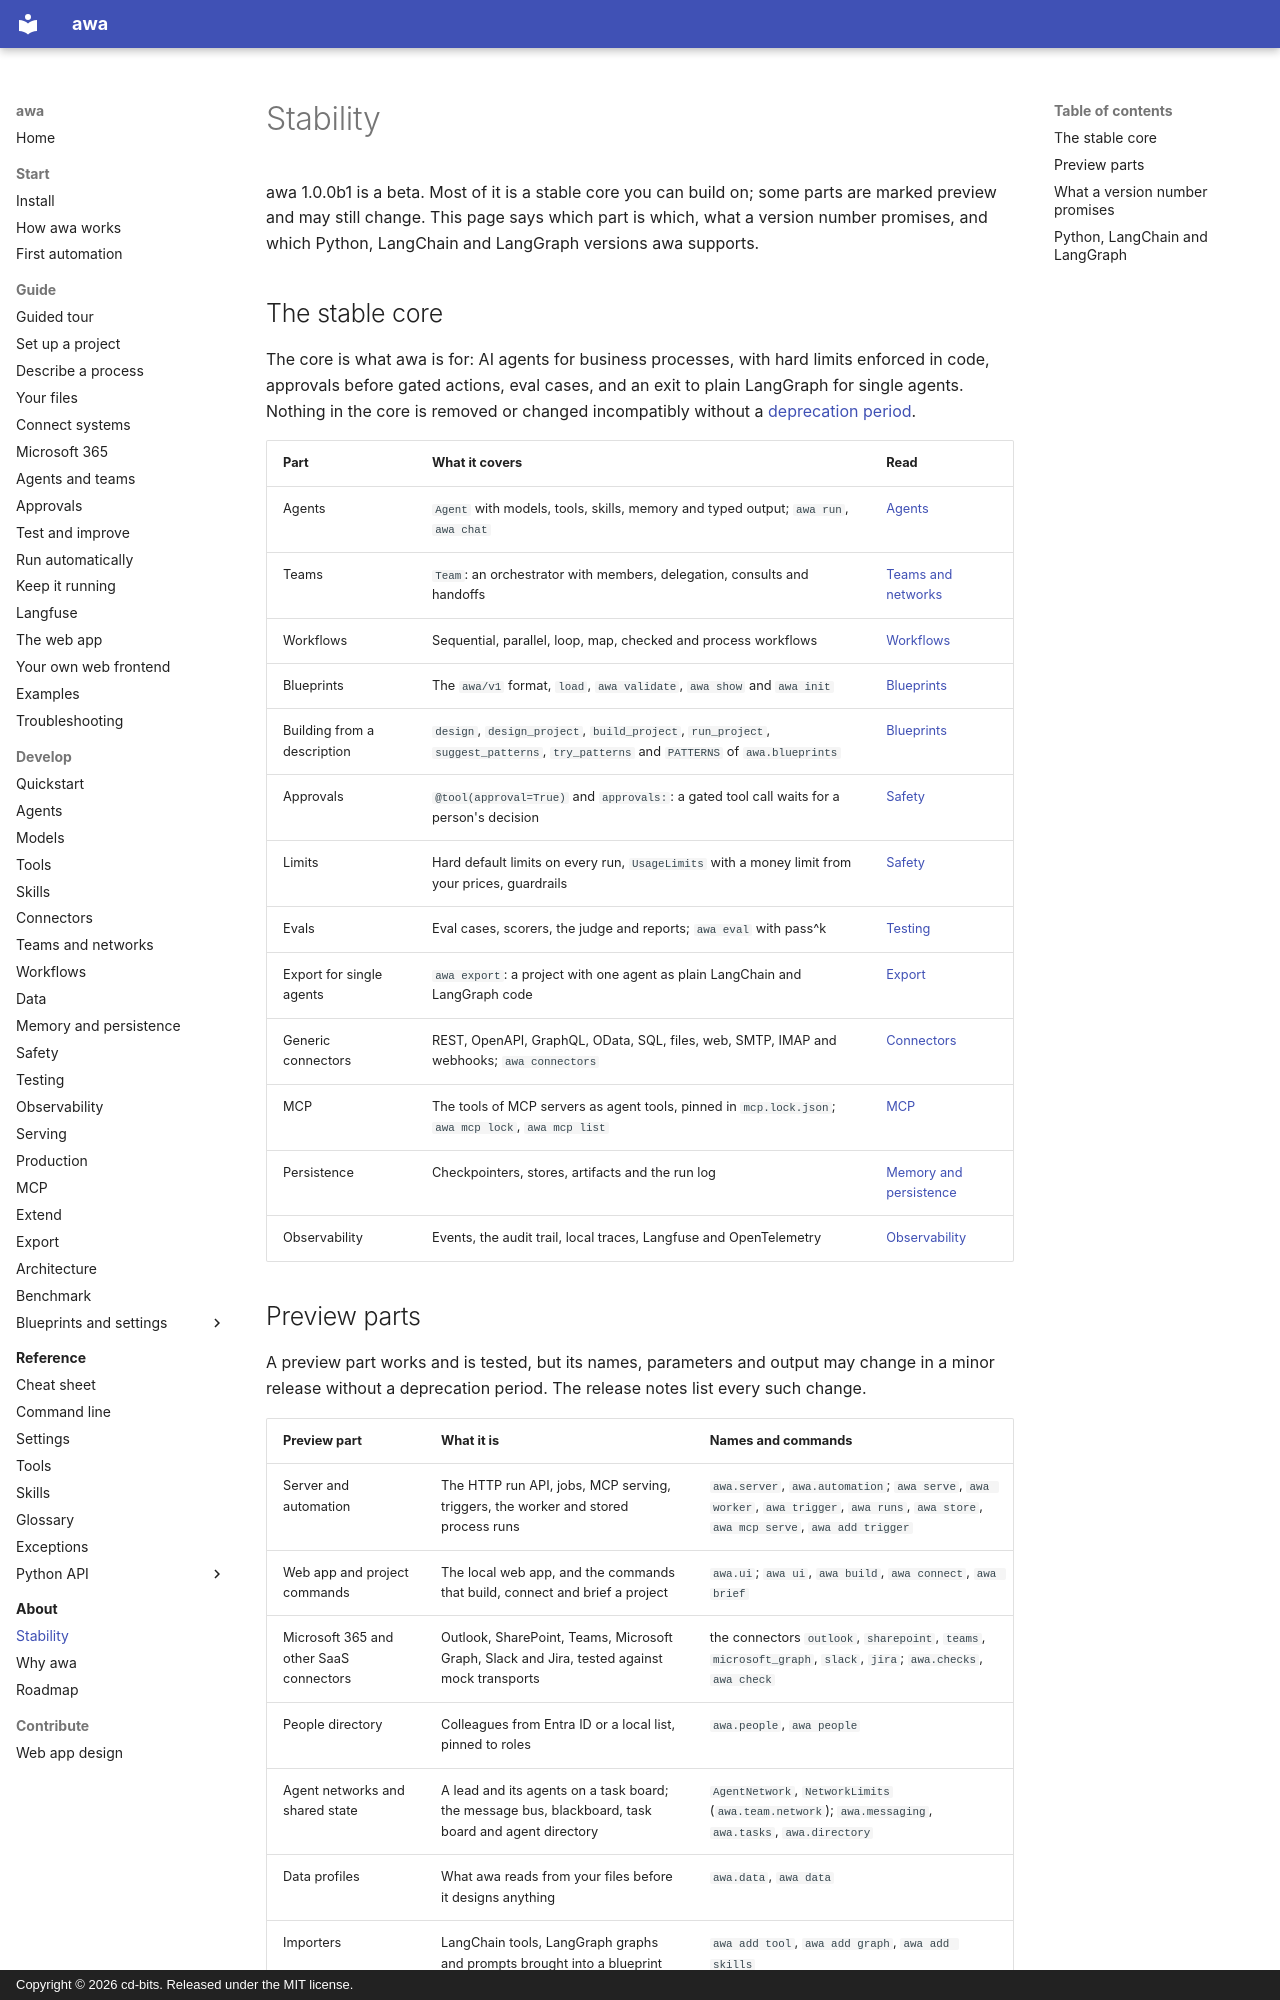

repository: awa-projekt/multiagent_orchestration · page: about/stability/index.html · generator: mkdocs · copyright: Copyright © 2026 cd-bits. Released under the MIT license.

# Stability

awa 1.0.0b1 is a beta. Most of it is a stable core you can build on; some parts are marked
preview and may still change. This page says which part is which, what a version number promises,
and which Python, LangChain and LangGraph versions awa supports.

## The stable core

The core is what awa is for: AI agents for business processes, with hard limits enforced in code,
approvals before gated actions, eval cases, and an exit to plain LangGraph for single agents.
Nothing in the core is removed or changed incompatibly without a
[deprecation period](#what-a-version-number-promises).

| Part | What it covers | Read |
| --- | --- | --- |
| Agents | `Agent` with models, tools, skills, memory and typed output; `awa run`, `awa chat` | [Agents](../develop/agents.md) |
| Teams | `Team`: an orchestrator with members, delegation, consults and handoffs | [Teams and networks](../develop/teams.md) |
| Workflows | Sequential, parallel, loop, map, checked and process workflows | [Workflows](../develop/workflows.md) |
| Blueprints | The `awa/v1` format, `load`, `awa validate`, `awa show` and `awa init` | [Blueprints](../develop/blueprints.md) |
| Building from a description | `design`, `design_project`, `build_project`, `run_project`, `suggest_patterns`, `try_patterns` and `PATTERNS` of `awa.blueprints` | [Blueprints](../develop/blueprints.md#designing-and-building-from-a-description) |
| Approvals | `@tool(approval=True)` and `approvals:`: a gated tool call waits for a person's decision | [Safety](../develop/safety.md#approvals) |
| Limits | Hard default limits on every run, `UsageLimits` with a money limit from your prices, guardrails | [Safety](../develop/safety.md#limits) |
| Evals | Eval cases, scorers, the judge and reports; `awa eval` with pass^k | [Testing](../develop/testing.md) |
| Export for single agents | `awa export`: a project with one agent as plain LangChain and LangGraph code | [Export](../develop/export.md) |
| Generic connectors | REST, OpenAPI, GraphQL, OData, SQL, files, web, SMTP, IMAP and webhooks; `awa connectors` | [Connectors](../develop/connectors.md) |
| MCP | The tools of MCP servers as agent tools, pinned in `mcp.lock.json`; `awa mcp lock`, `awa mcp list` | [MCP](../develop/mcp.md) |
| Persistence | Checkpointers, stores, artifacts and the run log | [Memory and persistence](../develop/memory.md) |
| Observability | Events, the audit trail, local traces, Langfuse and OpenTelemetry | [Observability](../develop/observability.md) |
